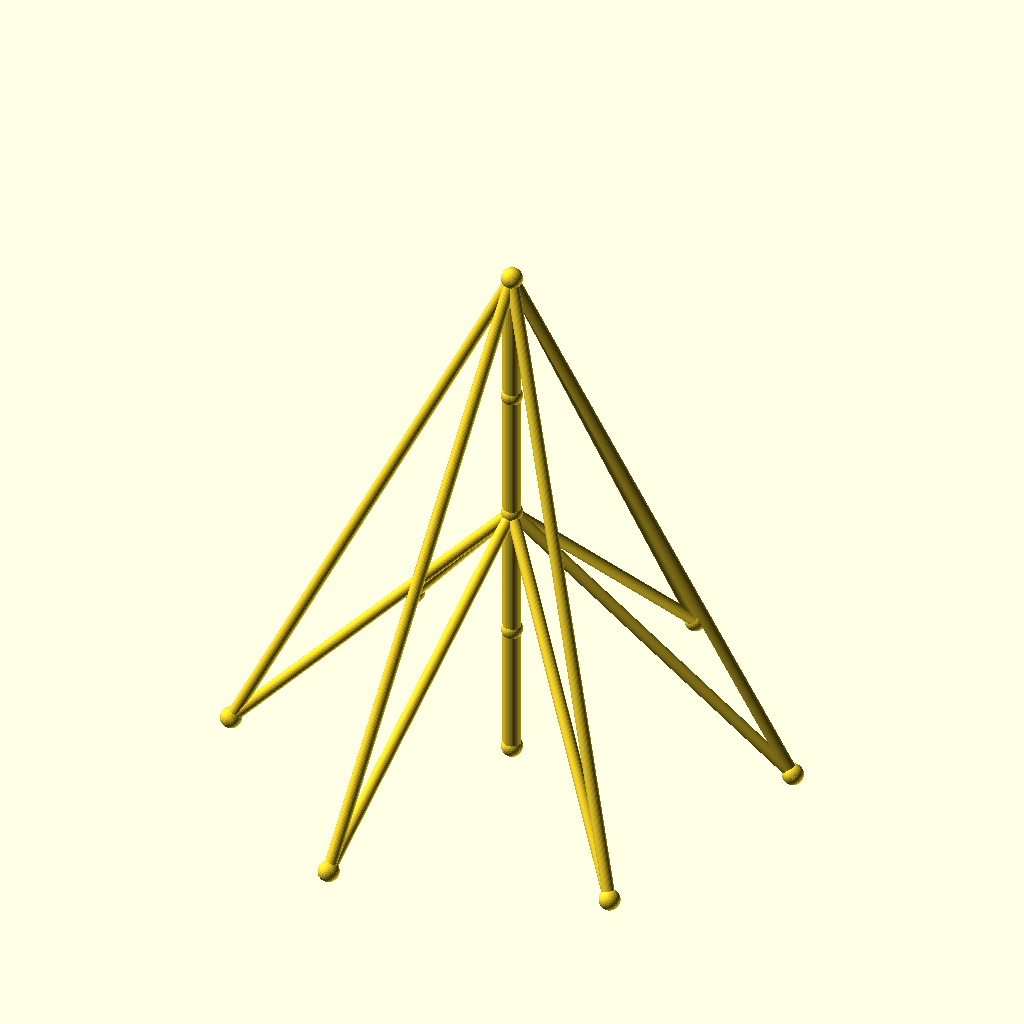
Cell 1: rendered with the file's own defaults.
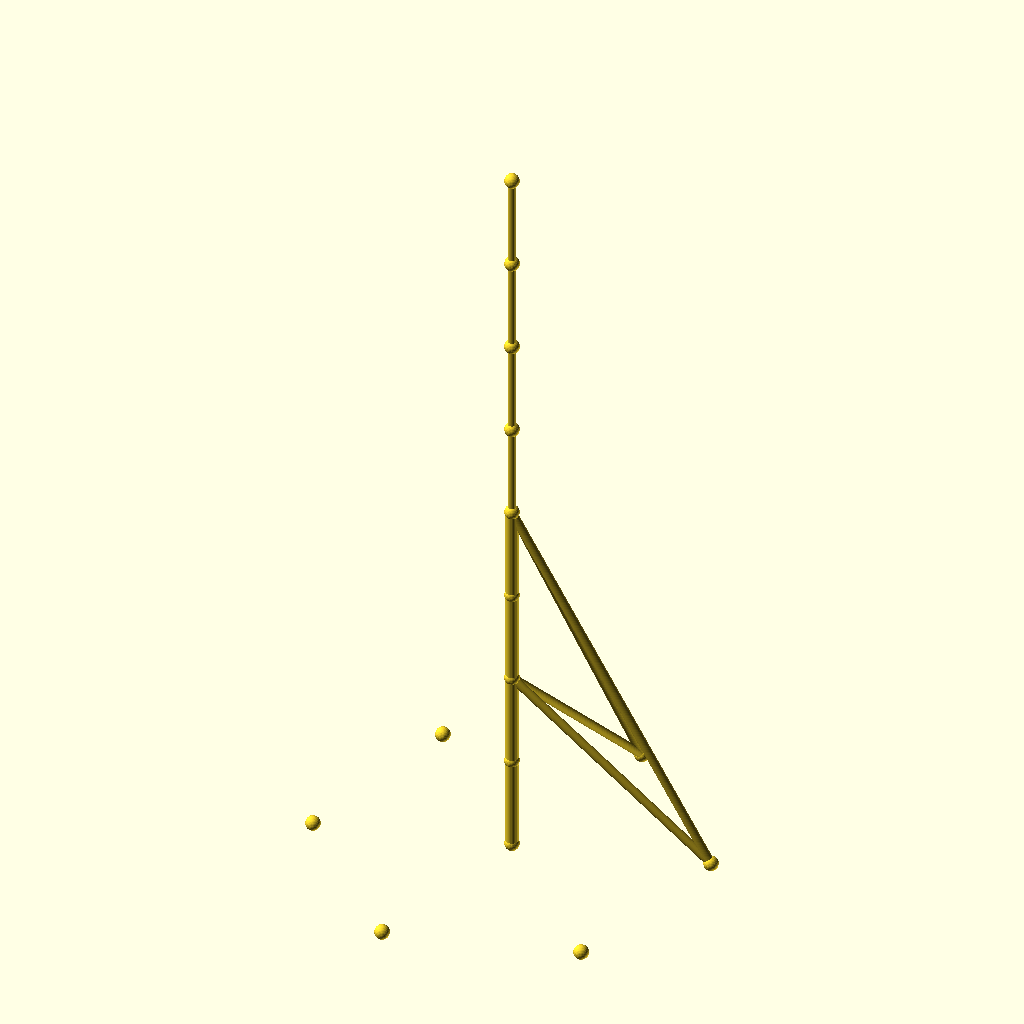
Cell 2: sections = 8 (everything else at default).
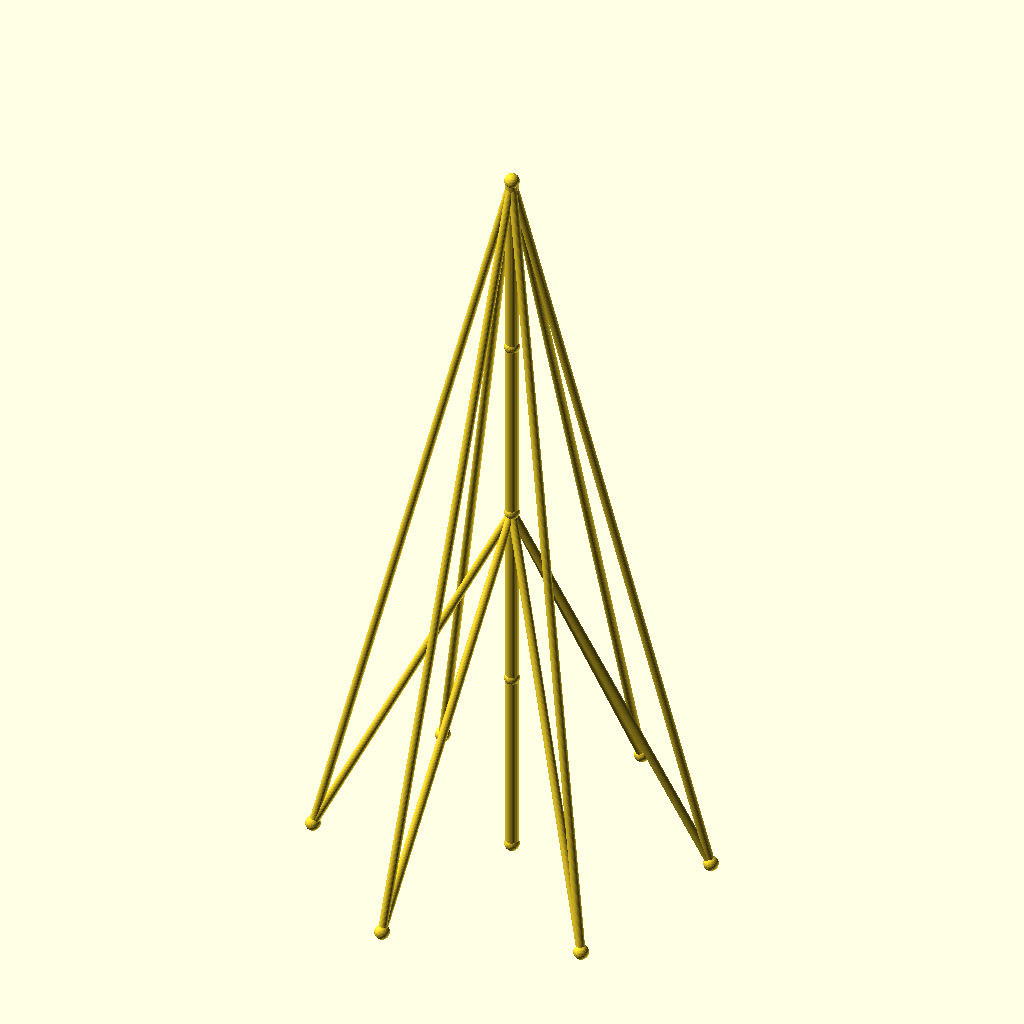
Cell 3: the same model with seg_h = 90.
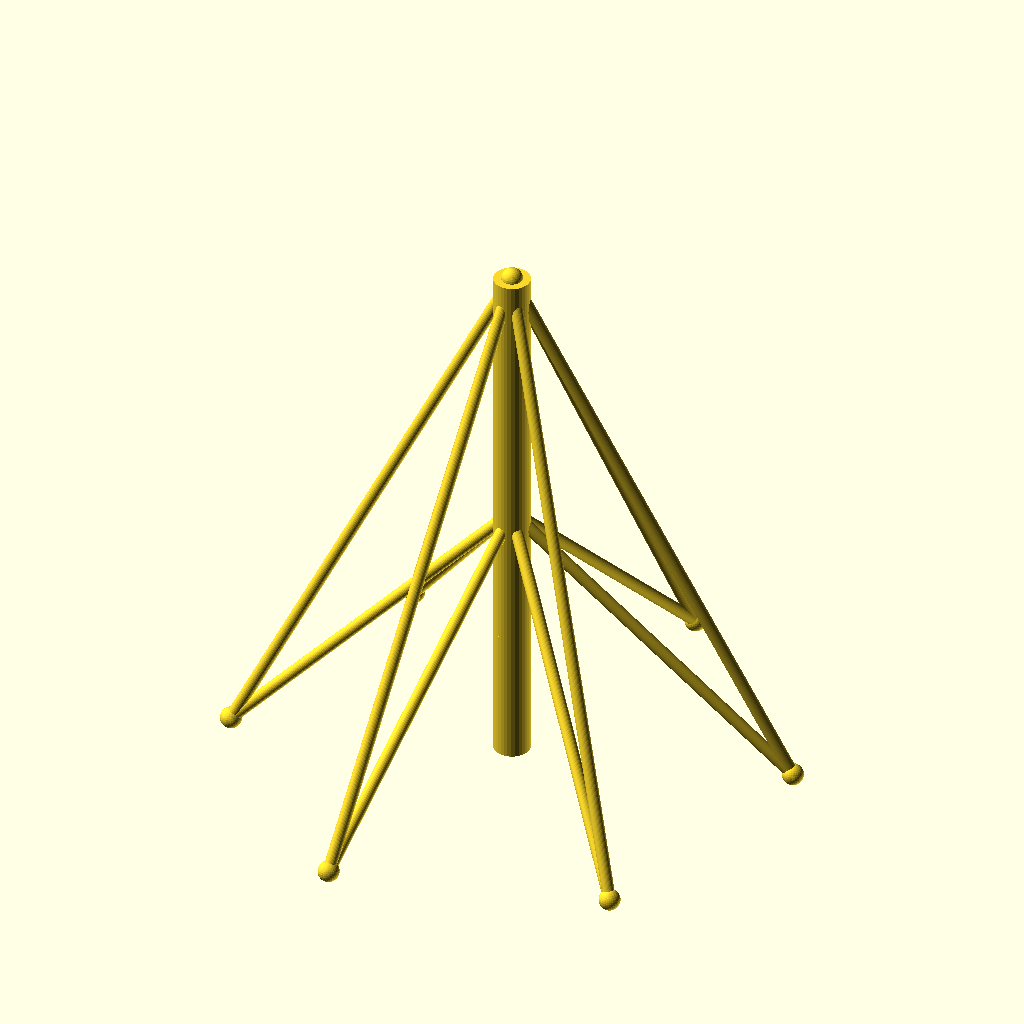
Cell 4: mast_r = 6 (everything else at default).
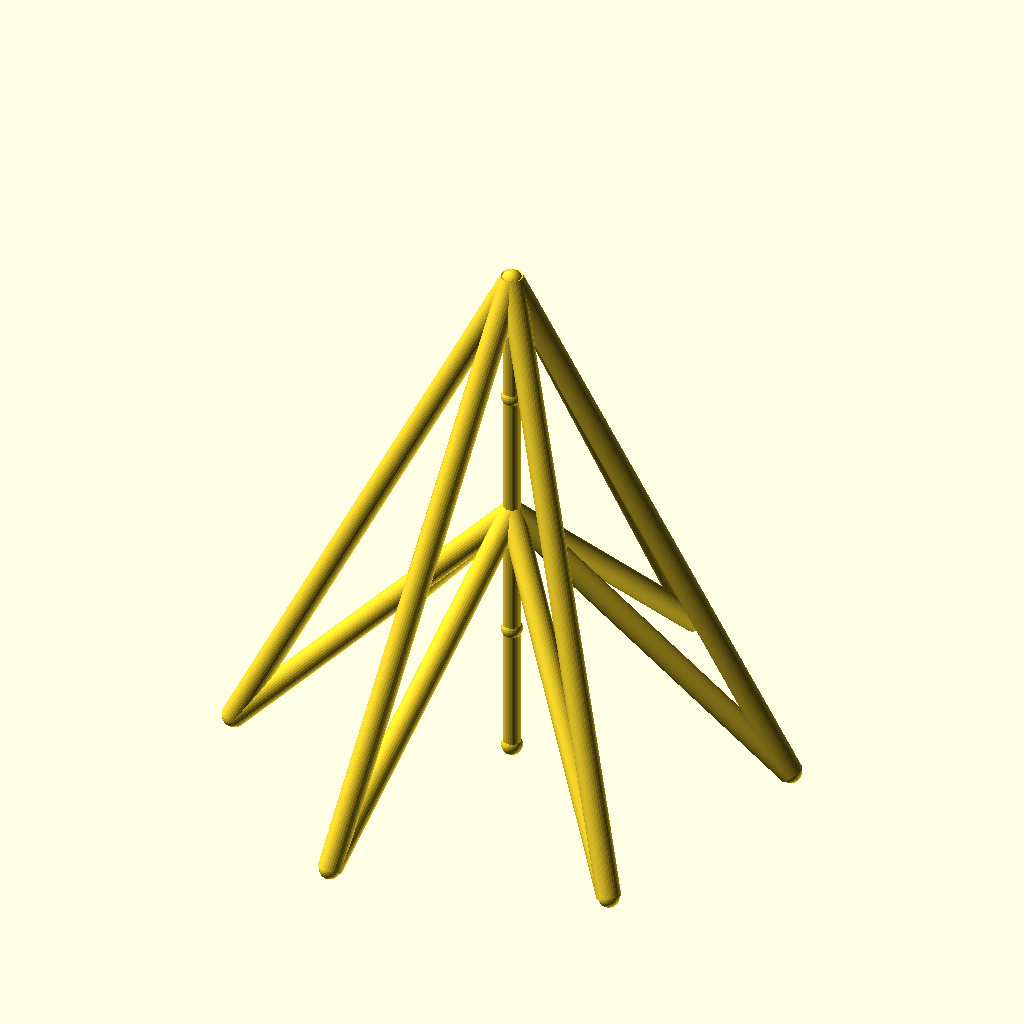
Cell 5: the same model with guy_r = 4.
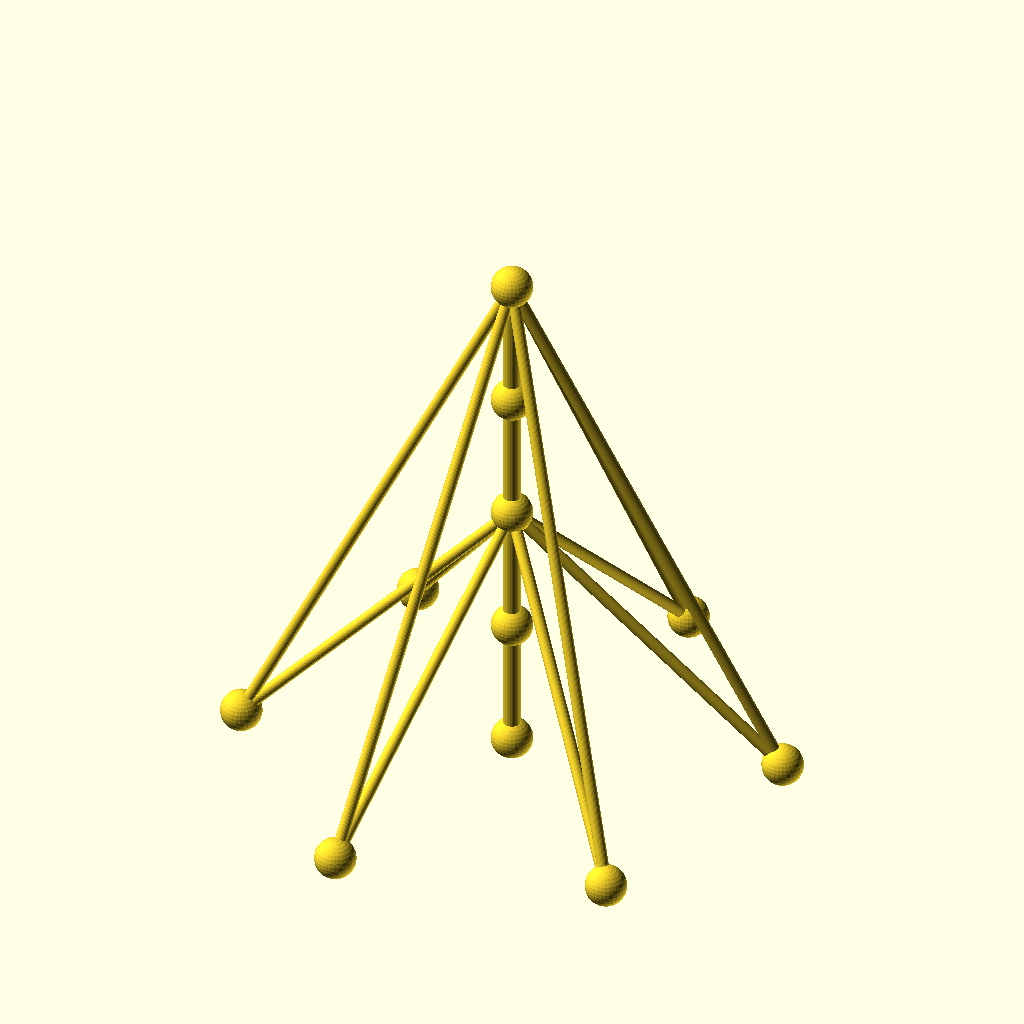
Cell 6 — joint_r set to 7, the other parameters unchanged.
The same orthographic view direction (rotation 55°, 0°, 25°; colour scheme Cornfield) for every cell, with the view re-fitted per cell, so scale and position can differ between cells.
The OpenSCAD source (optional_data/data/wire2/guymasts/scene_0199.scad):
$fn = 32;

// ----------------------------------------------------------------------
// Guyed mast: 4 sections of 45 mm, 6 anchors on R90
// ----------------------------------------------------------------------

// --- parameters (mm) ---
sections = 4;             // number of mast sections
seg_h = 45;               // section height
mast_r = 3;               // mast member radius
guy_r = 2;                // guy wire radius
joint_r = 3.5;            // joint ball radius
anchors_n = 6;            // number of ground anchors
anchor_r = 90;            // anchor ring radius
anchor_step = 60;         // angle between anchors, degrees
anchor_a0 = 15;           // angle of the first anchor, degrees
tiers = 2;                // number of guy tiers
guy_h_4 = 180;            // guy tier height (section 4)
guy_h_2 = 90;             // guy tier height (section 2)
fit_tol = 0.1;            // declared fit tolerance (prompt contract)
free_tol = 0.5;           // declared free tolerance (prompt contract)

bbox_x = anchor_r * (cos(anchor_a0 + 0 * anchor_step) - cos(anchor_a0 + 3 * anchor_step)) + 2 * joint_r;  // overall X, joints included
bbox_y = anchor_r * (sin(anchor_a0 + 1 * anchor_step) - sin(anchor_a0 + 4 * anchor_step)) + 2 * joint_r;  // overall Y, joints included
bbox_z = sections * seg_h + 2 * joint_r;  // overall Z, joints included
mast_d = 2 * mast_r;  // mast trunk diameter
guy_d = 2 * guy_r;  // guy wire diameter
joint_d = 2 * joint_r;  // joint ball diameter
nodes = concat([for (i = [0 : sections]) [0, 0, i * seg_h]], [for (k = [0 : anchors_n - 1]) [anchor_r * cos(anchor_a0 + k * anchor_step), anchor_r * sin(anchor_a0 + k * anchor_step), 0]]);

module member(a, b, r) {
  /* round stock from joint a to joint b, ends buried in the joint balls */
  d = b - a;
  length = norm(d);
  translate(a) rotate([0, acos(d[2] / length), atan2(d[1], d[0])])
    cylinder(h = length, r = r);
}

module joint(p, r) {
  /* ball at the joint centre, fatter than every member meeting there */
  translate(p) sphere(r = r);
}

/* members - each call is one graph edge */
member(nodes[0], nodes[1], mast_r);
member(nodes[1], nodes[2], mast_r);
member(nodes[2], nodes[3], mast_r);
member(nodes[3], nodes[4], mast_r);
member(nodes[4], nodes[5], guy_r);
member(nodes[4], nodes[6], guy_r);
member(nodes[4], nodes[7], guy_r);
member(nodes[4], nodes[8], guy_r);
member(nodes[4], nodes[9], guy_r);
member(nodes[4], nodes[10], guy_r);
member(nodes[2], nodes[5], guy_r);
member(nodes[2], nodes[6], guy_r);
member(nodes[2], nodes[7], guy_r);
member(nodes[2], nodes[8], guy_r);
member(nodes[2], nodes[9], guy_r);
member(nodes[2], nodes[10], guy_r);

/* joint balls */
for (p = nodes) joint(p, joint_r);
Parameter table extracted from the source (name, type, default, range or options):
sections: number, default 4
seg_h: number, default 45
mast_r: number, default 3
guy_r: number, default 2
joint_r: number, default 3.5
anchors_n: number, default 6
anchor_r: number, default 90
anchor_step: number, default 60
anchor_a0: number, default 15
tiers: number, default 2
guy_h_4: number, default 180
guy_h_2: number, default 90
fit_tol: number, default 0.1
free_tol: number, default 0.5
